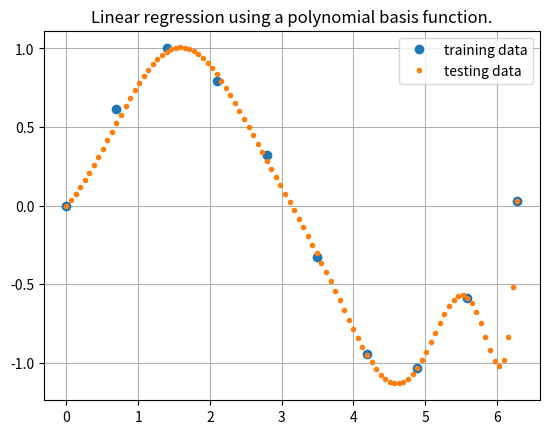

Recreate this plot in Python.

# coding: utf-8

# In[92]:


import numpy as np
import matplotlib.pyplot as plt


# # Parameters

# In[93]:


N = 10              # training samples
poly_order = 11      # polynomial order
M = 100             # testing samples
lagrangian = 0.1   # lambda, regularization parameter


# # Generating training samples

# In[94]:


# Generate equispaced floats in the interval [0, 2*pi]
x_train = np.linspace(0, 2*np.pi, N)
# Generate noise
mean = 0
std = 0.05
# Generate some numbers from the sine function
y = np.sin(x_train)
# Add noise
y += np.random.normal(mean, std, N)
#defining it as a matrix
y_train = np.asmatrix(y.reshape(N,1))


# # adding the bias and higher order terms to x

# In[95]:


x = x_train.reshape((N,1))
for i in range(0,poly_order-1):
	x = np.append(x,(x_train.reshape((N,1)))**(i+2),axis = 1)
x = np.asmatrix(x)
print(x.shape)
# print(x)


# # finding the optimum weights

# In[96]:


w = (x.T*x + lagrangian * np.eye(poly_order)).I*x.T*y_train
print(w)


# # generating test samples

# In[97]:


x_test = np.linspace(0, 2*np.pi, M)
x = x_test.reshape(M,1)
for i in range(0,poly_order-1):
	x = np.append(x,(x_test.reshape((M,1)))**(i+2),axis = 1)
x = np.asmatrix(x)


# # predicting the outputs for the test sample

# In[98]:


y_test = x*w


# # ploting the results

# In[99]:


plt.plot(x_train,y_train,'o',label = 'training data')
plt.plot(x_test,y_test,'.',label = 'testing data')
plt.legend()
plt.grid()
plt.title("Linear regression using a polynomial basis function.")
plt.show()


# # Observations

# - Regularisation has been implemented (legrangian multiplier = λ)
# - Noise is added to the training data labels
# - Unlike the normal polynomial basis,by adding the regularisation even for the polynomial order of 11, the model is still performance of the model is still good
# - when the legrangian = 0 , same curve as the Q2, observed
# - Its observed that the problem of overfit is almost solved for linear regression
